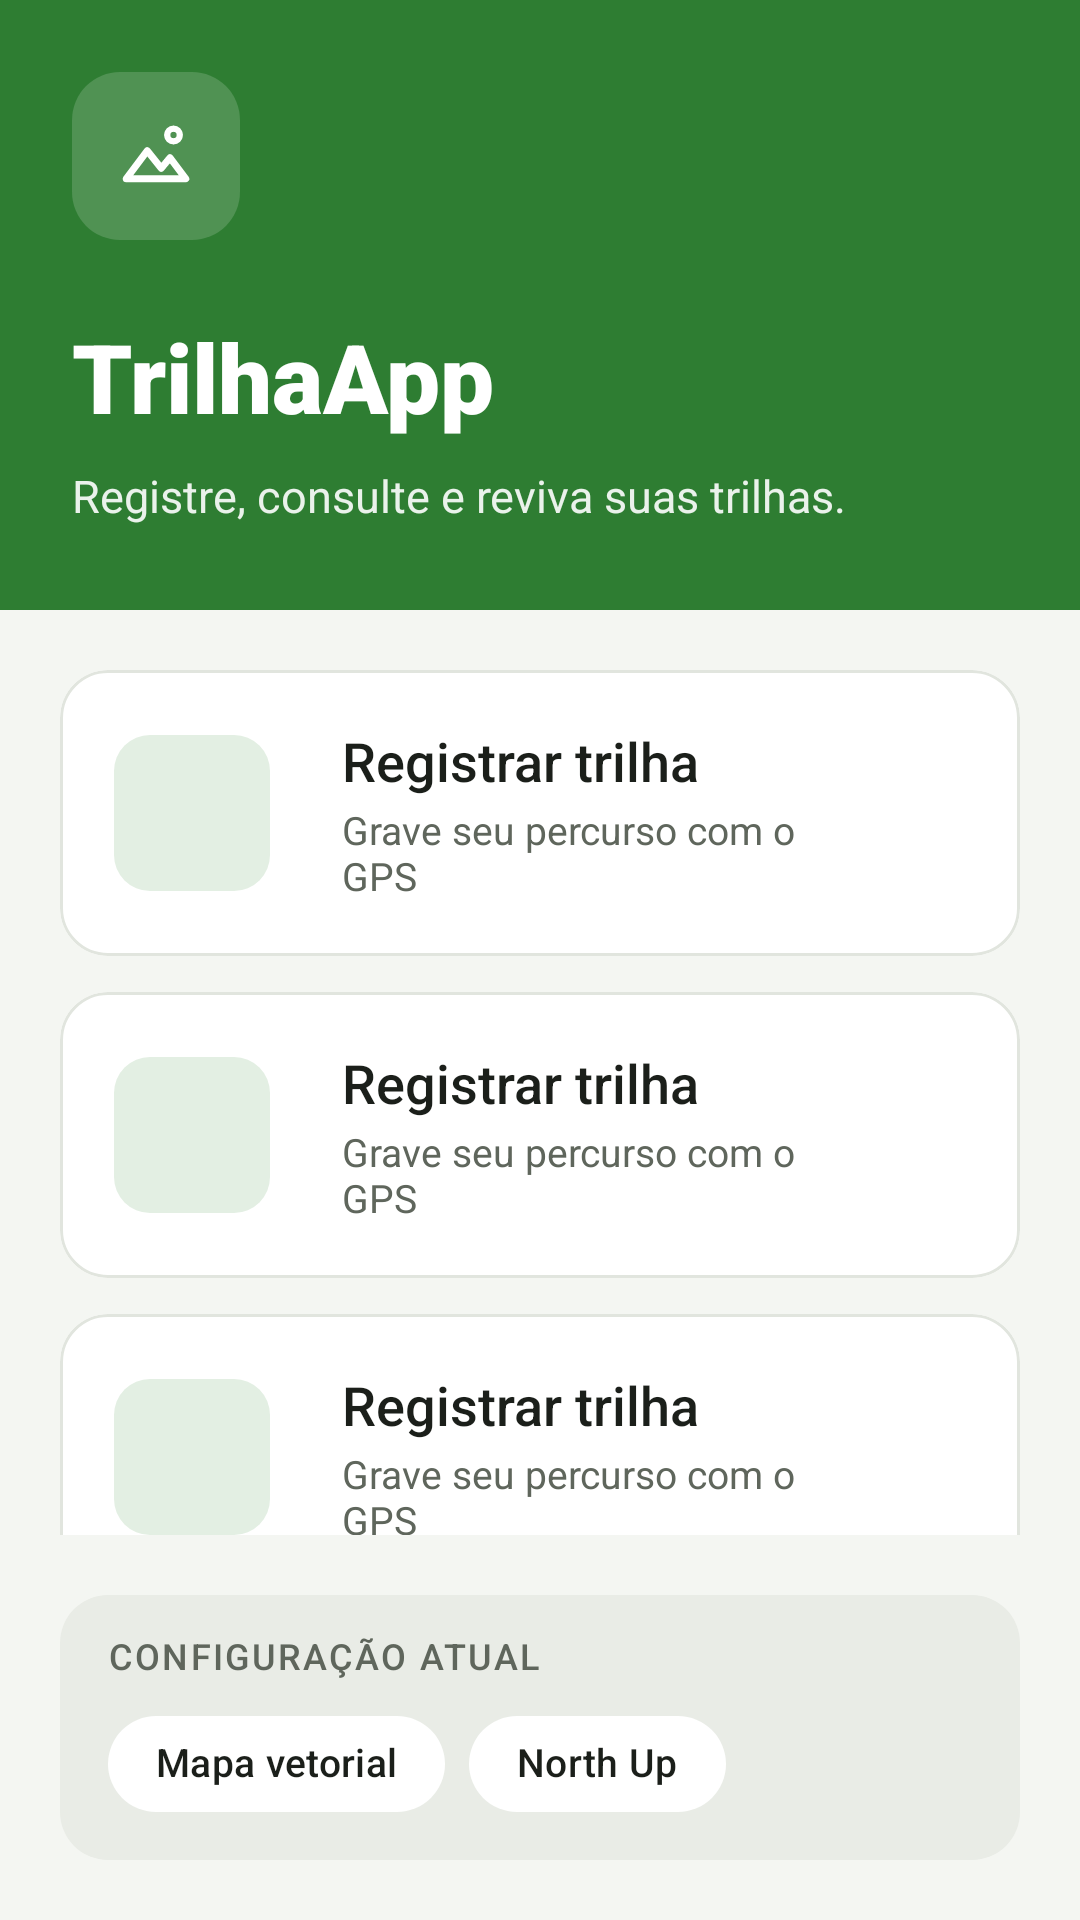

Android layout source for this screen:
<!-- AndroidManifest.xml: application theme Theme.Sistema_gerenciador_Trilha -->
<!-- res/layout/activity_main.xml -->
<?xml version="1.0" encoding="utf-8"?>
<LinearLayout xmlns:android="http://schemas.android.com/apk/res/android"
    xmlns:app="http://schemas.android.com/apk/res-auto"
    xmlns:tools="http://schemas.android.com/tools"
    android:id="@+id/main"
    android:layout_width="match_parent"
    android:layout_height="match_parent"
    android:background="@color/background"
    android:orientation="vertical"
    tools:context=".activities.MainActivity">

    <include layout="@layout/component_main_header" />

    <androidx.core.widget.NestedScrollView
        android:layout_width="match_parent"
        android:layout_height="0dp"
        android:layout_weight="1">

        <LinearLayout
            android:layout_width="match_parent"
            android:layout_height="wrap_content"
            android:orientation="vertical"
            android:padding="@dimen/screen_margin">

            <include
                android:id="@+id/card_record"
                layout="@layout/component_menu_card" />

            <include
                android:id="@+id/card_trails"
                layout="@layout/component_menu_card" />

            <include
                android:id="@+id/card_settings"
                layout="@layout/component_menu_card" />
        </LinearLayout>
    </androidx.core.widget.NestedScrollView>

    <include
        layout="@layout/component_current_settings"
        android:layout_width="match_parent"
        android:layout_height="wrap_content"
        android:layout_margin="@dimen/screen_margin" />
</LinearLayout>
<!-- res/layout/component_main_header.xml (included above) -->
<?xml version="1.0" encoding="utf-8"?>
<LinearLayout xmlns:android="http://schemas.android.com/apk/res/android"
    xmlns:app="http://schemas.android.com/apk/res-auto"
    android:id="@+id/header"
    android:layout_width="match_parent"
    android:layout_height="wrap_content"
    android:background="@color/green_primary"
    android:orientation="vertical"
    android:paddingStart="@dimen/spacing_large"
    android:paddingTop="@dimen/spacing_large"
    android:paddingEnd="@dimen/spacing_large"
    android:paddingBottom="28dp">

    <ImageView
        android:layout_width="@dimen/header_icon_container"
        android:layout_height="@dimen/header_icon_container"
        android:background="@drawable/bg_header_icon"
        android:importantForAccessibility="no"
        android:padding="14dp"
        android:src="@drawable/ic_mountain"
        app:tint="@color/text_on_primary" />

    <TextView
        android:layout_width="wrap_content"
        android:layout_height="wrap_content"
        android:layout_marginTop="@dimen/spacing_large"
        android:fontFamily="sans-serif-black"
        android:text="@string/app_name"
        android:textColor="@color/text_on_primary"
        android:textSize="@dimen/text_app_title" />

    <TextView
        android:layout_width="wrap_content"
        android:layout_height="wrap_content"
        android:layout_marginTop="@dimen/spacing_small"
        android:text="@string/main_subtitle"
        android:textColor="@color/text_on_primary_secondary"
        android:textSize="@dimen/text_app_subtitle" />
</LinearLayout>
<!-- res/layout/component_menu_card.xml (included above) -->
<?xml version="1.0" encoding="utf-8"?>
<com.google.android.material.card.MaterialCardView xmlns:android="http://schemas.android.com/apk/res/android"
    xmlns:tools="http://schemas.android.com/tools"
    style="@style/TrilhaApp.Card.Menu">

    <LinearLayout style="@style/TrilhaApp.Menu.Content">

        <ImageView
            android:id="@+id/menu_card_icon"
            style="@style/TrilhaApp.Menu.Icon"
            android:importantForAccessibility="no"
            tools:src="@drawable/ic_record" />

        <LinearLayout style="@style/TrilhaApp.Menu.Texts">

            <TextView
                android:id="@+id/menu_card_title"
                style="@style/TrilhaApp.Menu.Title"
                tools:text="@string/menu_record_title" />

            <TextView
                android:id="@+id/menu_card_subtitle"
                style="@style/TrilhaApp.Menu.Subtitle"
                tools:text="@string/menu_record_subtitle" />
        </LinearLayout>

        <ImageView
            style="@style/TrilhaApp.Menu.Chevron"
            android:importantForAccessibility="no" />
    </LinearLayout>
</com.google.android.material.card.MaterialCardView>
<!-- res/layout/component_current_settings.xml (included above) -->
<?xml version="1.0" encoding="utf-8"?>
<LinearLayout xmlns:android="http://schemas.android.com/apk/res/android"
    xmlns:app="http://schemas.android.com/apk/res-auto"
    android:id="@+id/current_settings"
    android:layout_width="match_parent"
    android:layout_height="wrap_content"
    android:background="@drawable/bg_current_settings"
    android:orientation="vertical"
    android:paddingStart="16dp"
    android:paddingTop="@dimen/spacing_medium"
    android:paddingEnd="16dp"
    android:paddingBottom="@dimen/spacing_small">

    <TextView
        android:layout_width="wrap_content"
        android:layout_height="wrap_content"
        android:fontFamily="sans-serif-medium"
        android:letterSpacing="0.06"
        android:text="@string/main_current_settings"
        android:textAllCaps="true"
        android:textColor="@color/text_secondary"
        android:textSize="@dimen/text_section_label" />

    <com.google.android.material.chip.ChipGroup
        android:layout_width="match_parent"
        android:layout_height="wrap_content"
        android:layout_marginTop="4dp"
        app:chipSpacingHorizontal="@dimen/spacing_small">

        <com.google.android.material.chip.Chip
            android:id="@+id/chip_map_type"
            style="@style/TrilhaApp.ChipInfo"
            android:text="@string/settings_map_vector" />

        <com.google.android.material.chip.Chip
            android:id="@+id/chip_navigation"
            style="@style/TrilhaApp.ChipInfo"
            android:text="@string/settings_north_up" />
    </com.google.android.material.chip.ChipGroup>
</LinearLayout>
<!-- resources referenced by this layout -->
<resources>
  <color name="background">#F4F6F2</color>
  <color name="green_primary">#2E7D32</color>
  <color name="text_on_primary">#FFFFFF</color>
  <color name="text_on_primary_secondary">#E6FFFFFF</color>
  <color name="text_secondary">#5F665C</color>
  <dimen name="header_icon_container">56dp</dimen>
  <dimen name="screen_margin">20dp</dimen>
  <dimen name="spacing_large">24dp</dimen>
  <dimen name="spacing_medium">12dp</dimen>
  <dimen name="spacing_small">8dp</dimen>
  <dimen name="text_app_subtitle">15sp</dimen>
  <dimen name="text_app_title">32sp</dimen>
  <dimen name="text_section_label">12sp</dimen>
  <!-- drawable bg_current_settings (drawable) -->
  <?xml version="1.0" encoding="utf-8"?>
  <shape xmlns:android="http://schemas.android.com/apk/res/android" android:shape="rectangle">
      <solid android:color="@color/surface_variant" />
      <corners android:radius="@dimen/card_corner_radius" />
  </shape>
  <!-- drawable bg_header_icon (drawable) -->
  <?xml version="1.0" encoding="utf-8"?>
  <shape xmlns:android="http://schemas.android.com/apk/res/android" android:shape="rectangle">
      <solid android:color="@color/header_icon_background" />
      <corners android:radius="@dimen/card_corner_radius" />
  </shape>
  <string name="app_name">TrilhaApp</string>
  <string name="main_current_settings">Configuração atual</string>
  <string name="main_subtitle">Registre, consulte e reviva suas trilhas.</string>
  <string name="menu_record_subtitle">Grave seu percurso com o GPS</string>
  <string name="menu_record_title">Registrar trilha</string>
  <string name="settings_map_vector">Mapa vetorial</string>
  <string name="settings_north_up">North Up</string>
  <style name="TrilhaApp.Card.Menu">
          <item name="android:layout_width">match_parent</item>
          <item name="android:layout_height">wrap_content</item>
          <item name="android:layout_marginBottom">@dimen/spacing_medium</item>
          <item name="android:clickable">true</item>
          <item name="android:focusable">true</item>
      </style>
  <style name="TrilhaApp.Menu.Subtitle">
          <item name="android:layout_width">wrap_content</item>
          <item name="android:layout_height">wrap_content</item>
          <item name="android:layout_marginTop">2dp</item>
          <item name="android:textSize">@dimen/text_card_subtitle</item>
          <item name="android:textColor">@color/text_secondary</item>
      </style>
  <style name="TrilhaApp.Menu.Title">
          <item name="android:layout_width">wrap_content</item>
          <item name="android:layout_height">wrap_content</item>
          <item name="android:textSize">@dimen/text_card_title</item>
          <item name="android:textColor">@color/text_primary</item>
          <item name="android:fontFamily">sans-serif-medium</item>
      </style>
  <style name="Theme.Sistema_gerenciador_Trilha" parent="Base.Theme.Sistema_gerenciador_Trilha" />
  <color name="surface_variant">#E9ECE6</color>
  <dimen name="card_corner_radius">16dp</dimen>
  <color name="header_icon_background">#29FFFFFF</color>
  <dimen name="text_chip">13sp</dimen>
  <color name="text_primary">#1B1F1A</color>
  <color name="surface">#FFFFFF</color>
  <dimen name="chevron_size">24dp</dimen>
  <dimen name="min_touch_target">48dp</dimen>
  <dimen name="menu_padding">18dp</dimen>
  <dimen name="menu_icon_container">52dp</dimen>
  <!-- drawable bg_menu_icon (drawable) -->
  <?xml version="1.0" encoding="utf-8"?>
  <shape xmlns:android="http://schemas.android.com/apk/res/android" android:shape="rectangle">
      <solid android:color="@color/green_container" />
      <corners android:radius="@dimen/icon_corner_radius" />
  </shape>
  <dimen name="text_card_subtitle">13sp</dimen>
  <dimen name="text_card_title">18sp</dimen>
  <color name="green_container">#E3EFE3</color>
  <dimen name="icon_corner_radius">12dp</dimen>
  <color name="red_destructive">#B3261E</color>
  <color name="outline">#E1E5DE</color>
</resources>
